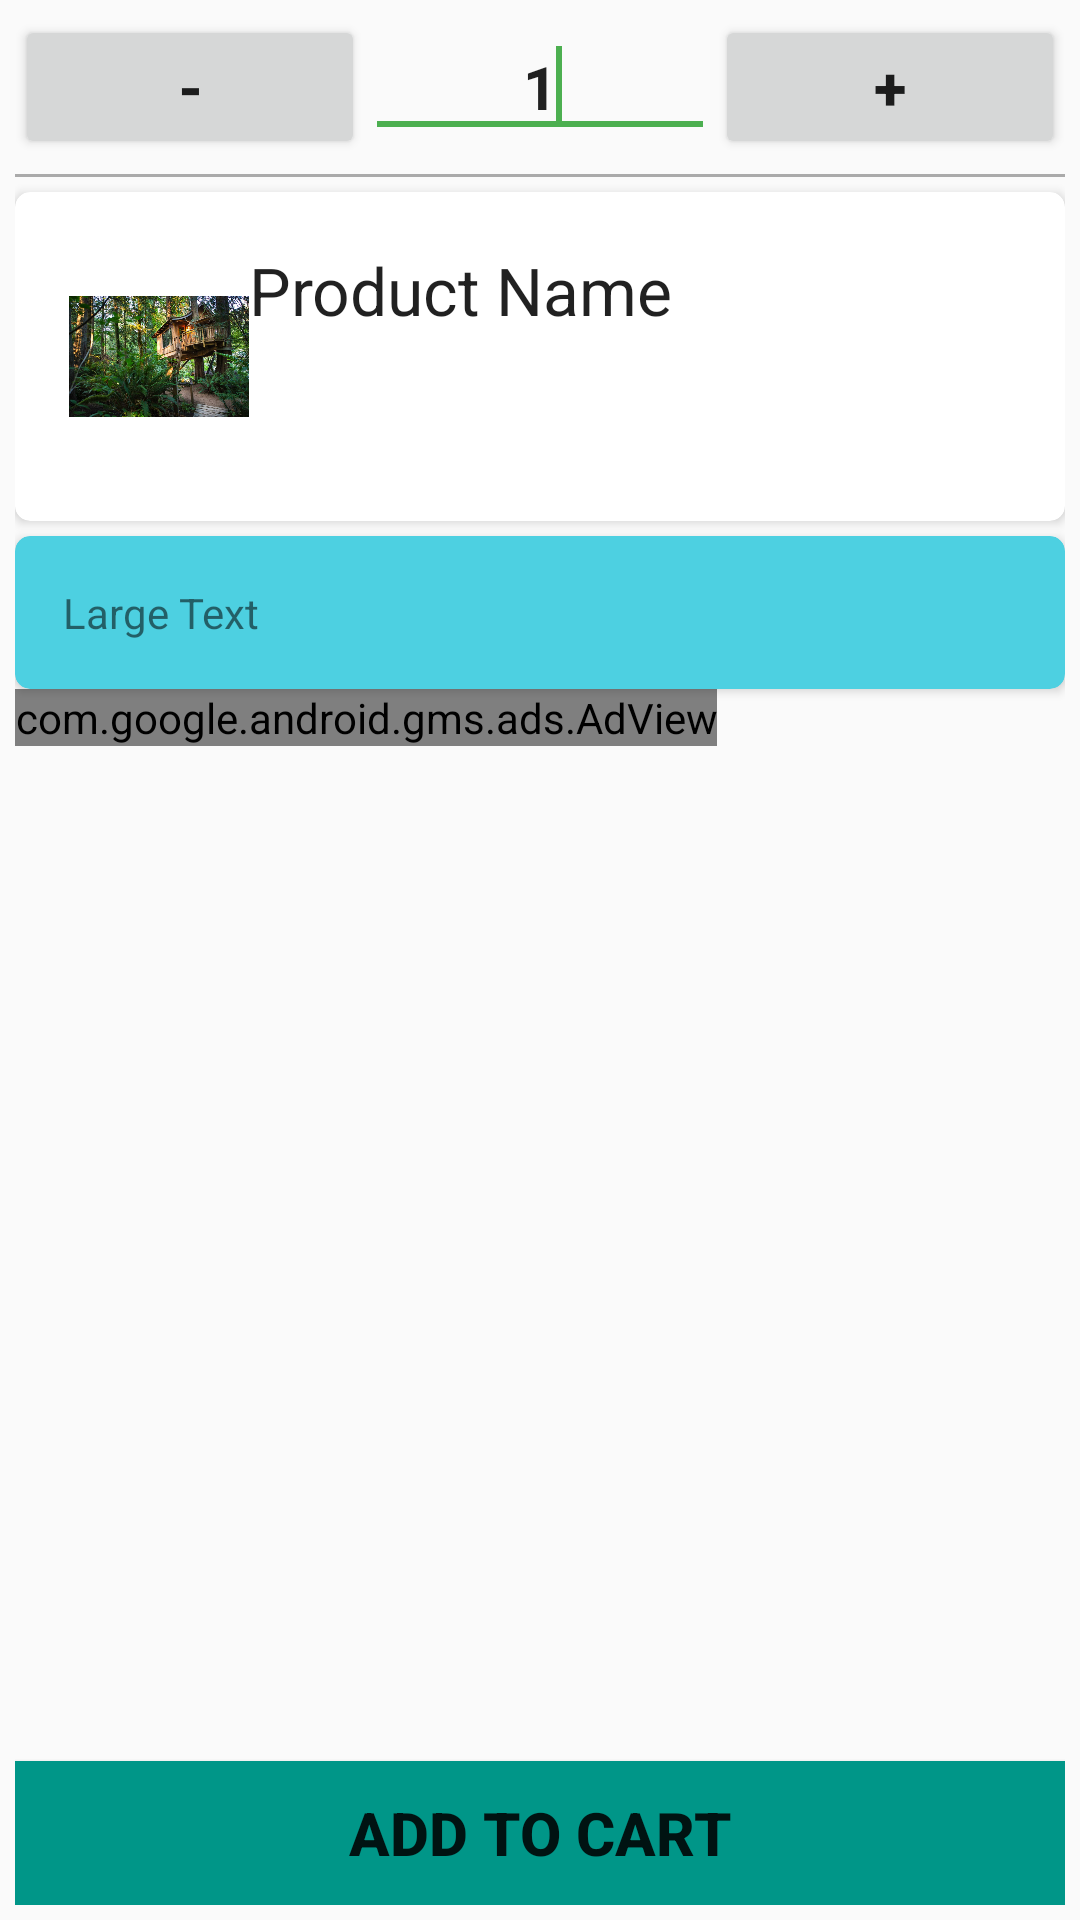

Write the Android layout XML for this screen, with the resource values it uses.
<!-- AndroidManifest.xml: application theme AppTheme -->
<!-- res/layout/add_to_cart.xml -->
<?xml version="1.0" encoding="utf-8"?>
<LinearLayout xmlns:android="http://schemas.android.com/apk/res/android"
    xmlns:ads="http://schemas.android.com/apk/res-auto"
    android:layout_width="match_parent"
    android:padding="5dp"
    android:layout_height="match_parent"
    xmlns:card_view="http://schemas.android.com/apk/res-auto"
    android:orientation="vertical">

    <LinearLayout
        android:layout_width="match_parent"
        android:layout_height="wrap_content"
        android:orientation="horizontal" >

        <Button
            android:id="@+id/btn_sub"
            android:layout_width="match_parent"
            android:layout_height="wrap_content"
            android:layout_weight="1"
            android:text="@string/strBtnSub"
            android:textSize="20sp"
            android:textStyle="bold" />

        <EditText
            android:id="@+id/et_quantity"
            android:layout_width="match_parent"
            android:layout_height="wrap_content"
            android:layout_weight="1"
            android:ems="10"
            android:gravity="center"
            android:inputType="number"
            android:hint="@string/strQuantiyCart"
            android:text="@string/strQuantiyCart"
            android:textSize="20sp"
            android:textStyle="bold" >

            <requestFocus />
        </EditText>

        <Button
            android:id="@+id/btn_add"
            android:layout_width="match_parent"
            android:layout_height="wrap_content"
            android:layout_weight="1"
            android:text="@string/strBtnAdd"
            android:textSize="20sp"
            android:textStyle="bold" />
    </LinearLayout>

    <View
        android:layout_width="fill_parent"
        android:layout_height="1dp"
        android:layout_marginTop="5dp"
        android:background="@android:color/darker_gray" />

    <android.support.v7.widget.CardView
        android:layout_width="match_parent"
        android:layout_height="wrap_content"
        card_view:contentPadding="16dp"
        xmlns:card_view="http://schemas.android.com/apk/res-auto"
        card_view:cardElevation="2dp"
        android:layout_marginTop="5dp"
        card_view:cardCornerRadius="5dp">

        <LinearLayout
            android:layout_width="match_parent"
            android:layout_height="match_parent"
            android:layout_gravity="center_horizontal"
            android:gravity="center"
            android:weightSum="1"
            android:orientation="horizontal"
            android:padding="2dp" >

            <ImageView
                android:id="@+id/addQuantityItemImage"
                android:layout_width="75dp"
                android:layout_weight="0.2"
                android:contentDescription="@string/strAddQtyDesc"
                android:layout_height="match_parent"
                android:src="@drawable/h1" />

            <LinearLayout
                android:layout_width="match_parent"
                android:layout_height="wrap_content"
                android:layout_weight="0.8"
                android:orientation="vertical">

                <TextView
                    android:id="@+id/addQuantityItemName"
                    android:layout_width="wrap_content"
                    android:layout_height="wrap_content"
                    android:layout_gravity="start"
                    android:text="@string/strProductName"
                    android:textAppearance="?android:attr/textAppearanceLarge" />
                <LinearLayout
                    android:layout_width="match_parent"
                    android:orientation="horizontal"
                    android:weightSum="1"
                    android:layout_height="wrap_content">
                    <TextView
                        android:id="@+id/addQuantityItemPackType"
                        android:layout_width="wrap_content"
                        android:layout_height="wrap_content"
                        android:layout_marginTop="20dp"
                        android:layout_gravity="start"
                        android:textAppearance="?android:attr/textAppearanceMedium"
                        android:layout_weight="0.5"/>
                    <TextView
                        android:id="@+id/addQuantityItemMRP"
                        android:layout_width="wrap_content"
                        android:layout_height="wrap_content"
                        android:textAppearance="?android:attr/textAppearanceMedium"
                        android:textStyle="bold"
                        android:layout_weight="0.5"/>
                </LinearLayout>
            </LinearLayout>
        </LinearLayout>
    </android.support.v7.widget.CardView>
    <android.support.v7.widget.CardView android:layout_width="match_parent"
        android:layout_height="wrap_content"
        card_view:contentPadding="16dp"
        card_view:cardElevation="2dp"
        android:layout_marginTop="5dp"
        card_view:cardCornerRadius="5dp"
        card_view:cardBackgroundColor="@color/cyan_300">
        <LinearLayout
            android:layout_width="wrap_content"
            android:layout_height="wrap_content"
            android:orientation="vertical" >

            <TextView
                android:id="@+id/addQuantityDistributorname"
                android:layout_width="wrap_content"
                android:layout_height="wrap_content"
                android:text="Large Text" />
        </LinearLayout>

        <TextView
            android:id="@+id/addQuantityDistributorprice"
            android:layout_width="match_parent"
            android:layout_height="wrap_content"
            android:gravity="end" />
    </android.support.v7.widget.CardView>


    <com.google.android.gms.ads.AdView
        android:id="@+id/adView"
        android:layout_width="wrap_content"
        android:layout_height="wrap_content"
        ads:adSize="BANNER"
        ads:adUnitId="@string/banner_home_footer">
        </com.google.android.gms.ads.AdView>
    <LinearLayout
        android:orientation="vertical"
        android:layout_width="match_parent"
        android:layout_gravity="bottom"
        android:gravity="bottom"
        android:layout_height="match_parent">

        <Button
            android:id="@+id/btn_addToCart"
            android:layout_width="match_parent"
            android:layout_height="wrap_content"
            android:text="@string/strAddToCart"
            android:textSize="20sp"
            android:textStyle="bold"
            android:background="@color/colorPrimary"
            android:layout_gravity="bottom"
            android:gravity="center"/>
    </LinearLayout>

</LinearLayout>
<!-- resources referenced by this layout -->
<resources>
  <color name="colorPrimary">#009688</color>
  <color name="cyan_300">#4DD0E1</color>
  <!-- drawable h1: jpeg bitmap (drawable, 229786 bytes) -->
  <string name="banner_home_footer">ca-app-pub-9331056150273056/4833527125</string>
  <string name="strAddQtyDesc">Image of Product In Add Quantity</string>
  <string name="strAddToCart">Add To Cart</string>
  <string name="strBtnAdd">+</string>
  <string name="strBtnSub">-</string>
  <string name="strProductName">Product Name</string>
  <string name="strQuantiyCart">1</string>
  <style name="AppTheme" parent="Theme.AppCompat.Light.DarkActionBar">
          
          <item name="colorPrimary">@color/colorPrimary</item>
          <item name="colorPrimaryDark">@color/colorPrimaryDark</item>
          <item name="colorAccent">@color/colorAccent</item>
      </style>
  <color name="colorPrimaryDark">#004D40</color>
  <color name="colorAccent">#4CAF50</color>
</resources>
